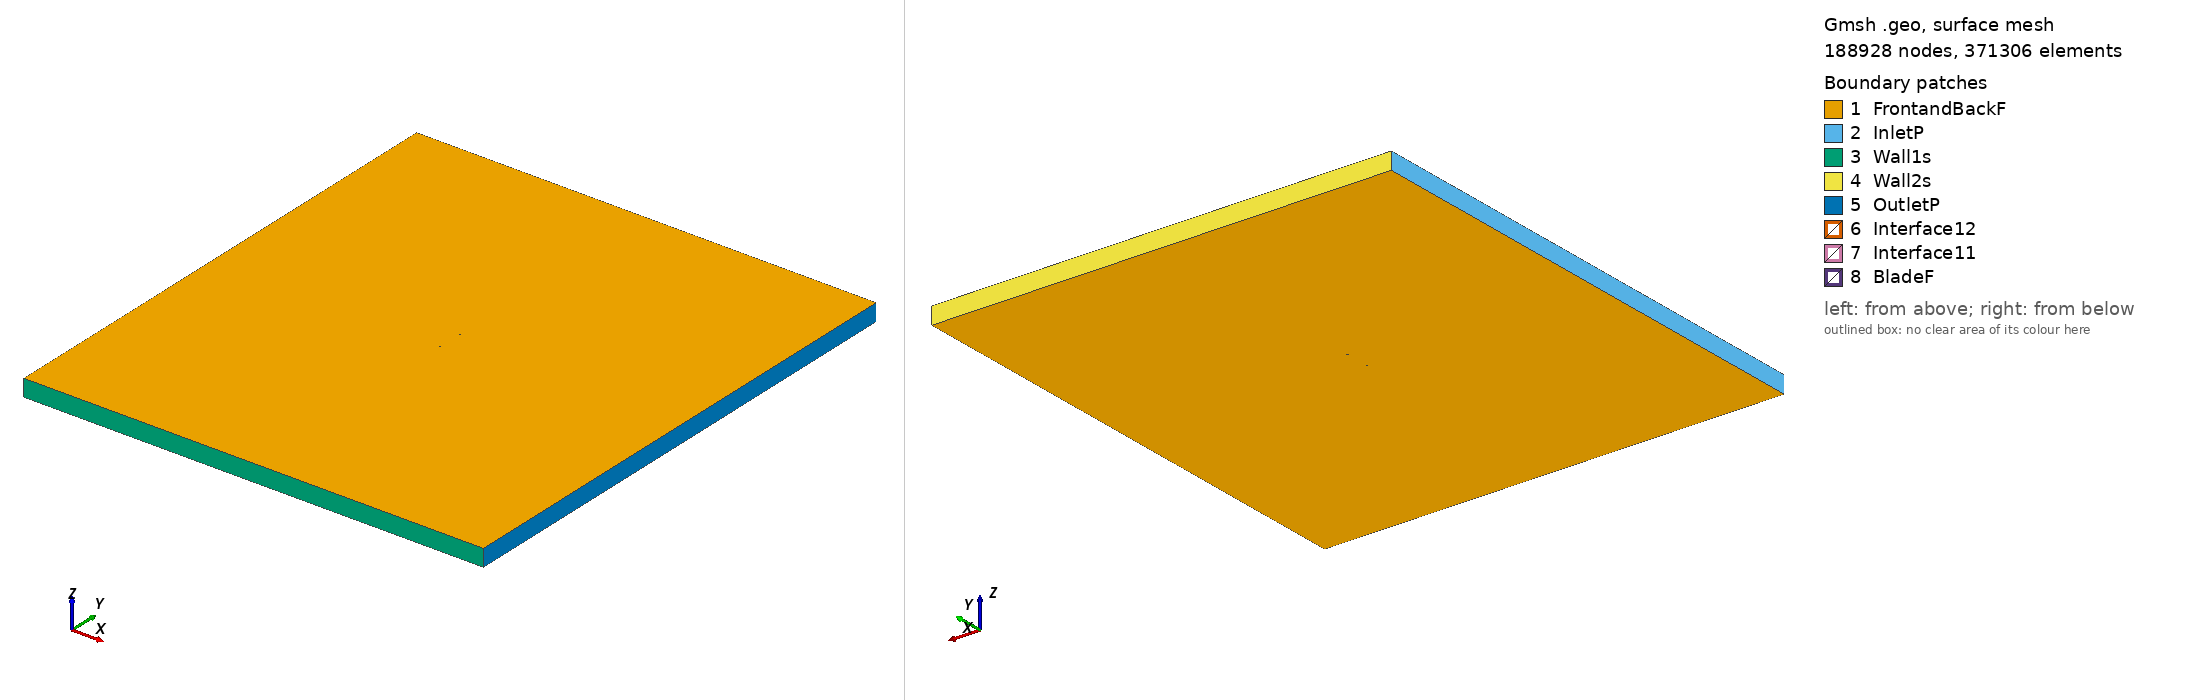

Gmsh geometry script, surface-meshed: 188928 nodes, 371306 surface elements. Boundary patches (legend numbers): 1 FrontandBackF, 2 InletP, 3 Wall1s, 4 Wall2s, 5 OutletP, 6 Interface12, 7 Interface11, 8 BladeF. Left view from above one corner, right view from below the opposite corner. Legend entries are the model's physical surfaces. The drawing asked Gmsh for element sizes between 1% and 20% of the model's largest extent; the script's own settings can give other sizes.

=== goe142_tsr_4.3466_aoa_-4.5887.geo (drawn) ===
SetFactory("OpenCASCADE");

Point(1) = {0.074748, 0.746863, 0, 1.0};
Point(2) = {0.073230, 0.746982, 0, 1.0};
Point(3) = {0.071713, 0.747099, 0, 1.0};
Point(4) = {0.070197, 0.747217, 0, 1.0};
Point(5) = {0.067164, 0.747451, 0, 1.0};
Point(6) = {0.063373, 0.747736, 0, 1.0};
Point(7) = {0.059585, 0.748012, 0, 1.0};
Point(8) = {0.055796, 0.748272, 0, 1.0};
Point(9) = {0.052009, 0.748517, 0, 1.0};
Point(10) = {0.048224, 0.748748, 0, 1.0};
Point(11) = {0.044441, 0.748959, 0, 1.0};
Point(12) = {0.040659, 0.749152, 0, 1.0};
Point(13) = {0.036878, 0.749325, 0, 1.0};
Point(14) = {0.033099, 0.749479, 0, 1.0};
Point(15) = {0.029322, 0.749616, 0, 1.0};
Point(16) = {0.025547, 0.749731, 0, 1.0};
Point(17) = {0.021773, 0.749827, 0, 1.0};
Point(18) = {0.014233, 0.749956, 0, 1.0};
Point(19) = {0.006699, 0.750000, 0, 1.0};
Point(20) = {-0.000826, 0.749951, 0, 1.0};
Point(21) = {-0.008342, 0.749801, 0, 1.0};
Point(22) = {-0.015848, 0.749537, 0, 1.0};
Point(23) = {-0.023344, 0.749142, 0, 1.0};
Point(24) = {-0.030823, 0.748587, 0, 1.0};
Point(25) = {-0.034556, 0.748239, 0, 1.0};
Point(26) = {-0.038285, 0.747834, 0, 1.0};
Point(27) = {-0.042008, 0.747364, 0, 1.0};
Point(28) = {-0.045724, 0.746819, 0, 1.0};
Point(29) = {-0.049432, 0.746186, 0, 1.0};
Point(30) = {-0.053131, 0.745443, 0, 1.0};
Point(31) = {-0.056817, 0.744565, 0, 1.0};
Point(32) = {-0.060487, 0.743517, 0, 1.0};
Point(33) = {-0.064137, 0.742237, 0, 1.0};
Point(34) = {-0.067761, 0.740641, 0, 1.0};
Point(35) = {-0.069916, 0.739479, 0, 1.0};
Point(36) = {-0.071341, 0.738583, 0, 1.0};
Point(37) = {-0.072049, 0.738083, 0, 1.0};
Point(38) = {-0.072753, 0.737533, 0, 1.0};
Point(39) = {-0.073104, 0.737236, 0, 1.0};
Point(40) = {-0.073451, 0.736917, 0, 1.0};
Point(41) = {-0.073796, 0.736568, 0, 1.0};
Point(42) = {-0.074138, 0.736172, 0, 1.0};
Point(43) = {-0.074272, 0.735994, 0, 1.0};
Point(44) = {-0.074404, 0.735798, 0, 1.0};
Point(45) = {-0.074471, 0.735690, 0, 1.0};
Point(46) = {-0.074535, 0.735575, 0, 1.0};
Point(47) = {-0.074599, 0.735447, 0, 1.0};
Point(48) = {-0.074662, 0.735300, 0, 1.0};
Point(49) = {-0.074720, 0.735115, 0, 1.0};
Point(50) = {-0.074760, 0.734713, 0, 1.0};
Point(51) = {-0.074654, 0.734367, 0, 1.0};
Point(52) = {-0.074567, 0.734241, 0, 1.0};
Point(53) = {-0.074483, 0.734152, 0, 1.0};
Point(54) = {-0.074402, 0.734081, 0, 1.0};
Point(55) = {-0.074322, 0.734021, 0, 1.0};
Point(56) = {-0.074241, 0.733972, 0, 1.0};
Point(57) = {-0.074084, 0.733890, 0, 1.0};
Point(58) = {-0.073927, 0.733826, 0, 1.0};
Point(59) = {-0.073540, 0.733714, 0, 1.0};
Point(60) = {-0.073158, 0.733644, 0, 1.0};
Point(61) = {-0.072777, 0.733601, 0, 1.0};
Point(62) = {-0.072399, 0.733578, 0, 1.0};
Point(63) = {-0.071646, 0.733574, 0, 1.0};
Point(64) = {-0.070895, 0.733610, 0, 1.0};
Point(65) = {-0.069404, 0.733754, 0, 1.0};
Point(66) = {-0.067172, 0.734070, 0, 1.0};
Point(67) = {-0.063464, 0.734708, 0, 1.0};
Point(68) = {-0.059759, 0.735366, 0, 1.0};
Point(69) = {-0.056051, 0.736004, 0, 1.0};
Point(70) = {-0.052341, 0.736604, 0, 1.0};
Point(71) = {-0.048625, 0.737164, 0, 1.0};
Point(72) = {-0.044908, 0.737687, 0, 1.0};
Point(73) = {-0.041186, 0.738174, 0, 1.0};
Point(74) = {-0.037462, 0.738629, 0, 1.0};
Point(75) = {-0.033735, 0.739056, 0, 1.0};
Point(76) = {-0.030006, 0.739456, 0, 1.0};
Point(77) = {-0.022542, 0.740188, 0, 1.0};
Point(78) = {-0.015071, 0.740843, 0, 1.0};
Point(79) = {-0.007595, 0.741443, 0, 1.0};
Point(80) = {-0.000116, 0.742003, 0, 1.0};
Point(81) = {0.007367, 0.742540, 0, 1.0};
Point(82) = {0.014850, 0.743055, 0, 1.0};
Point(83) = {0.022336, 0.743549, 0, 1.0};
Point(84) = {0.026079, 0.743789, 0, 1.0};
Point(85) = {0.029822, 0.744023, 0, 1.0};
Point(86) = {0.033567, 0.744253, 0, 1.0};
Point(87) = {0.037311, 0.744477, 0, 1.0};
Point(88) = {0.041057, 0.744698, 0, 1.0};
Point(89) = {0.044801, 0.744915, 0, 1.0};
Point(90) = {0.048548, 0.745129, 0, 1.0};
Point(91) = {0.052293, 0.745339, 0, 1.0};
Point(92) = {0.056040, 0.745547, 0, 1.0};
Point(93) = {0.059787, 0.745753, 0, 1.0};
Point(94) = {0.063533, 0.745957, 0, 1.0};
Point(95) = {0.067280, 0.746160, 0, 1.0};
Point(96) = {0.070277, 0.746322, 0, 1.0};
Point(97) = {0.071775, 0.746403, 0, 1.0};
Point(98) = {0.073275, 0.746483, 0, 1.0};
Point(99) = {0.074772, 0.746564, 0, 1.0};
Point(100) = {-0.074748, -0.746863, 0, 1.0};
Point(101) = {-0.073230, -0.746982, 0, 1.0};
Point(102) = {-0.071713, -0.747099, 0, 1.0};
Point(103) = {-0.070197, -0.747217, 0, 1.0};
Point(104) = {-0.067164, -0.747451, 0, 1.0};
Point(105) = {-0.063373, -0.747736, 0, 1.0};
Point(106) = {-0.059585, -0.748012, 0, 1.0};
Point(107) = {-0.055796, -0.748272, 0, 1.0};
Point(108) = {-0.052009, -0.748517, 0, 1.0};
Point(109) = {-0.048224, -0.748748, 0, 1.0};
Point(110) = {-0.044441, -0.748959, 0, 1.0};
Point(111) = {-0.040659, -0.749152, 0, 1.0};
Point(112) = {-0.036878, -0.749325, 0, 1.0};
Point(113) = {-0.033099, -0.749479, 0, 1.0};
Point(114) = {-0.029322, -0.749616, 0, 1.0};
Point(115) = {-0.025547, -0.749731, 0, 1.0};
Point(116) = {-0.021773, -0.749827, 0, 1.0};
Point(117) = {-0.014233, -0.749956, 0, 1.0};
Point(118) = {-0.006699, -0.750000, 0, 1.0};
Point(119) = {0.000826, -0.749951, 0, 1.0};
Point(120) = {0.008342, -0.749801, 0, 1.0};
Point(121) = {0.015848, -0.749537, 0, 1.0};
Point(122) = {0.023344, -0.749142, 0, 1.0};
Point(123) = {0.030823, -0.748587, 0, 1.0};
Point(124) = {0.034556, -0.748239, 0, 1.0};
Point(125) = {0.038285, -0.747834, 0, 1.0};
Point(126) = {0.042008, -0.747364, 0, 1.0};
Point(127) = {0.045724, -0.746819, 0, 1.0};
Point(128) = {0.049432, -0.746186, 0, 1.0};
Point(129) = {0.053131, -0.745443, 0, 1.0};
Point(130) = {0.056817, -0.744565, 0, 1.0};
Point(131) = {0.060487, -0.743517, 0, 1.0};
Point(132) = {0.064137, -0.742237, 0, 1.0};
Point(133) = {0.067761, -0.740641, 0, 1.0};
Point(134) = {0.069916, -0.739479, 0, 1.0};
Point(135) = {0.071341, -0.738583, 0, 1.0};
Point(136) = {0.072049, -0.738083, 0, 1.0};
Point(137) = {0.072753, -0.737533, 0, 1.0};
Point(138) = {0.073104, -0.737236, 0, 1.0};
Point(139) = {0.073451, -0.736917, 0, 1.0};
Point(140) = {0.073796, -0.736568, 0, 1.0};
Point(141) = {0.074138, -0.736172, 0, 1.0};
Point(142) = {0.074272, -0.735994, 0, 1.0};
Point(143) = {0.074404, -0.735798, 0, 1.0};
Point(144) = {0.074471, -0.735690, 0, 1.0};
Point(145) = {0.074535, -0.735575, 0, 1.0};
Point(146) = {0.074599, -0.735447, 0, 1.0};
Point(147) = {0.074662, -0.735300, 0, 1.0};
Point(148) = {0.074720, -0.735115, 0, 1.0};
Point(149) = {0.074760, -0.734713, 0, 1.0};
Point(150) = {0.074654, -0.734367, 0, 1.0};
Point(151) = {0.074567, -0.734241, 0, 1.0};
Point(152) = {0.074483, -0.734152, 0, 1.0};
Point(153) = {0.074402, -0.734081, 0, 1.0};
Point(154) = {0.074322, -0.734021, 0, 1.0};
Point(155) = {0.074241, -0.733972, 0, 1.0};
Point(156) = {0.074084, -0.733890, 0, 1.0};
Point(157) = {0.073927, -0.733826, 0, 1.0};
Point(158) = {0.073540, -0.733714, 0, 1.0};
Point(159) = {0.073158, -0.733644, 0, 1.0};
Point(160) = {0.072777, -0.733601, 0, 1.0};
Point(161) = {0.072399, -0.733578, 0, 1.0};
Point(162) = {0.071646, -0.733574, 0, 1.0};
Point(163) = {0.070895, -0.733610, 0, 1.0};
Point(164) = {0.069404, -0.733754, 0, 1.0};
Point(165) = {0.067172, -0.734070, 0, 1.0};
Point(166) = {0.063464, -0.734708, 0, 1.0};
Point(167) = {0.059759, -0.735366, 0, 1.0};
Point(168) = {0.056051, -0.736004, 0, 1.0};
Point(169) = {0.052341, -0.736604, 0, 1.0};
Point(170) = {0.048625, -0.737164, 0, 1.0};
Point(171) = {0.044908, -0.737687, 0, 1.0};
Point(172) = {0.041186, -0.738174, 0, 1.0};
Point(173) = {0.037462, -0.738629, 0, 1.0};
Point(174) = {0.033735, -0.739056, 0, 1.0};
Point(175) = {0.030006, -0.739456, 0, 1.0};
Point(176) = {0.022542, -0.740188, 0, 1.0};
Point(177) = {0.015071, -0.740843, 0, 1.0};
Point(178) = {0.007595, -0.741443, 0, 1.0};
Point(179) = {0.000116, -0.742003, 0, 1.0};
Point(180) = {-0.007367, -0.742540, 0, 1.0};
Point(181) = {-0.014850, -0.743055, 0, 1.0};
Point(182) = {-0.022336, -0.743549, 0, 1.0};
Point(183) = {-0.026079, -0.743789, 0, 1.0};
Point(184) = {-0.029822, -0.744023, 0, 1.0};
Point(185) = {-0.033567, -0.744253, 0, 1.0};
Point(186) = {-0.037311, -0.744477, 0, 1.0};
Point(187) = {-0.041057, -0.744698, 0, 1.0};
Point(188) = {-0.044801, -0.744915, 0, 1.0};
Point(189) = {-0.048548, -0.745129, 0, 1.0};
Point(190) = {-0.052293, -0.745339, 0, 1.0};
Point(191) = {-0.056040, -0.745547, 0, 1.0};
Point(192) = {-0.059787, -0.745753, 0, 1.0};
Point(193) = {-0.063533, -0.745957, 0, 1.0};
Point(194) = {-0.067280, -0.746160, 0, 1.0};
Point(195) = {-0.070277, -0.746322, 0, 1.0};
Point(196) = {-0.071775, -0.746403, 0, 1.0};
Point(197) = {-0.073275, -0.746483, 0, 1.0};
Point(198) = {-0.074772, -0.746564, 0, 1.0};

// Lines: first blade (splines 1-4)
Spline(1) = {1:25};
Spline(2) = {25:75};
Spline(3) = {75:99};
Spline(4) = {99,1};

// Lines: second blade (splines 5-8)
Spline(5) = {100:124};
Spline(6) = {124:174};
Spline(7) = {174:198};
Spline(8) = {198,100};

// Outer domain (points 20001-4 and lines)
Point(199) = {-13.50000000, -15.00000000, 0, 1.0};
Point(200) = {-13.50000000, 15.00000000, 0, 1.0};
Point(201) = {13.50000000, 15.00000000, 0, 1.0};
Point(202) = {13.50000000, -15.00000000, 0, 1.0};
Line(11) = {199, 200};
Line(12) = {200, 201};
Line(13) = {201, 202};
Line(14) = {199, 202};

// Interface (between moving and stationary domain) (circles)
Circle(9) = {0, 0, 0, 0.80000000, 0, 2*Pi};
Circle(10) = {0, 0, 0, 0.80000000, 0, 2*Pi};

// Loops collect Lines/Splines/etc (blade1, blade2, domain, first circle)
Line Loop(1) = {1:4};
Line Loop(2) = {5:8};
Line Loop(3) = {11,12,13,-14};
Line Loop(4) = {9};

// BooleanDifference cuts out the circle/interface from the domain
Plane Surface(1) = {3};
Plane Surface(2) = {4};
BooleanDifference{ Surface{1}; Delete;}{ Surface{2}; Delete;}

// This one cuts out the blades from the inner circle/interface
Line Loop(6) = {10};
Plane Surface(5) = {6};
Plane Surface(6) = {1};
Plane Surface(7) = {2};
BooleanDifference{ Surface{5}; Delete;}{ Surface{6,7}; Delete;}

// extrude to 3rd dimension
Extrude {0, 0, 1} {Surface{1}; Surface{5}; Layers{1}; Recombine;}

// Physical Surfaces are the named boundaries (patches)
Physical Surface("Interface11") = {12};
Physical Surface("Interface12") = {10};

// sides of domain
Physical Surface("InletP") = {6};
Physical Surface("OutletP") = {9};

// top and bottom of domain
Physical Surface("Wall1s") = {7};
Physical Surface("Wall2s") = {8};

// Check FrontandBackF by ensuring there is nothing in the 3rd dimension
Physical Surface("FrontandBackF") = {1,11,5,21};
Physical Surface("BladeF") = {13:20};
Physical Volume("Turbine") = {2};
Physical Volume("Farfield") = {1};

// settings for airfoil boundary layer
Field[1] = BoundaryLayer;
Field[1].EdgesList = {1:8};
Field[1].hwall_n = 1e-3;
Field[1].thickness = 1.5e-2;
Field[1].ratio = 1.05;
Field[1].Quads = 1;
BoundaryLayer Field = 1;

// control points for mesh (blade and interface)
// floor((arc length / 1.5mm)/ 6) -> Transfinite Line
Transfinite Line {1,2,3,5,6,7} = 33 Using Progression 1;
Transfinite Line {4,8} = 1 Using Progression 1;
Transfinite Line {9, 15} = 800 Using Progression 1;

// For more information on gmsh syntax, visit http://gmsh.info/doc/texinfo/gmsh.html
